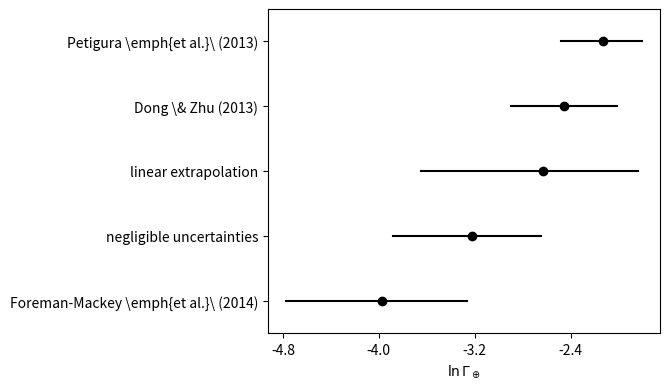

Recreate this plot in Python.
#!/usr/bin/env python
# -*- coding: utf-8 -*-

from __future__ import division, print_function
import numpy as np
import matplotlib.pyplot as pl
from matplotlib.ticker import MaxNLocator

values = [
    ("Petigura \emph{et al.}\ (2013)", 0.119, 0.046, 0.035),
    ("Dong \& Zhu (2013)", 0.086, 0.048, 0.031),
    ("linear extrapolation", 0.072, 0.087, 0.046),
    ("negligible uncertainties",
     0.0397591956934, 0.0309881584307, 0.0190620520124),
    ("Foreman-Mackey \emph{et al.}\ (2014)",
     0.0188817594233, 0.0193141328059, 0.0104440671941),
]

fig = pl.figure(figsize=(8, 4))
for i, v in enumerate(values):
    pl.plot(np.log(v[1]), i, "ok")
    pl.plot(np.log([v[1]+v[2], v[1]-v[3]]), [i, i], "k")

pl.gca().set_yticklabels([""] + [v[0] for v in values])
pl.xlabel(r"$\ln\Gamma_\oplus$")
fig.subplots_adjust(left=0.48, bottom=0.17, right=0.97, top=0.98)
pl.ylim(4.5, -0.5)
pl.gca().xaxis.set_major_locator(MaxNLocator(5))
pl.savefig("comparison.pdf")
